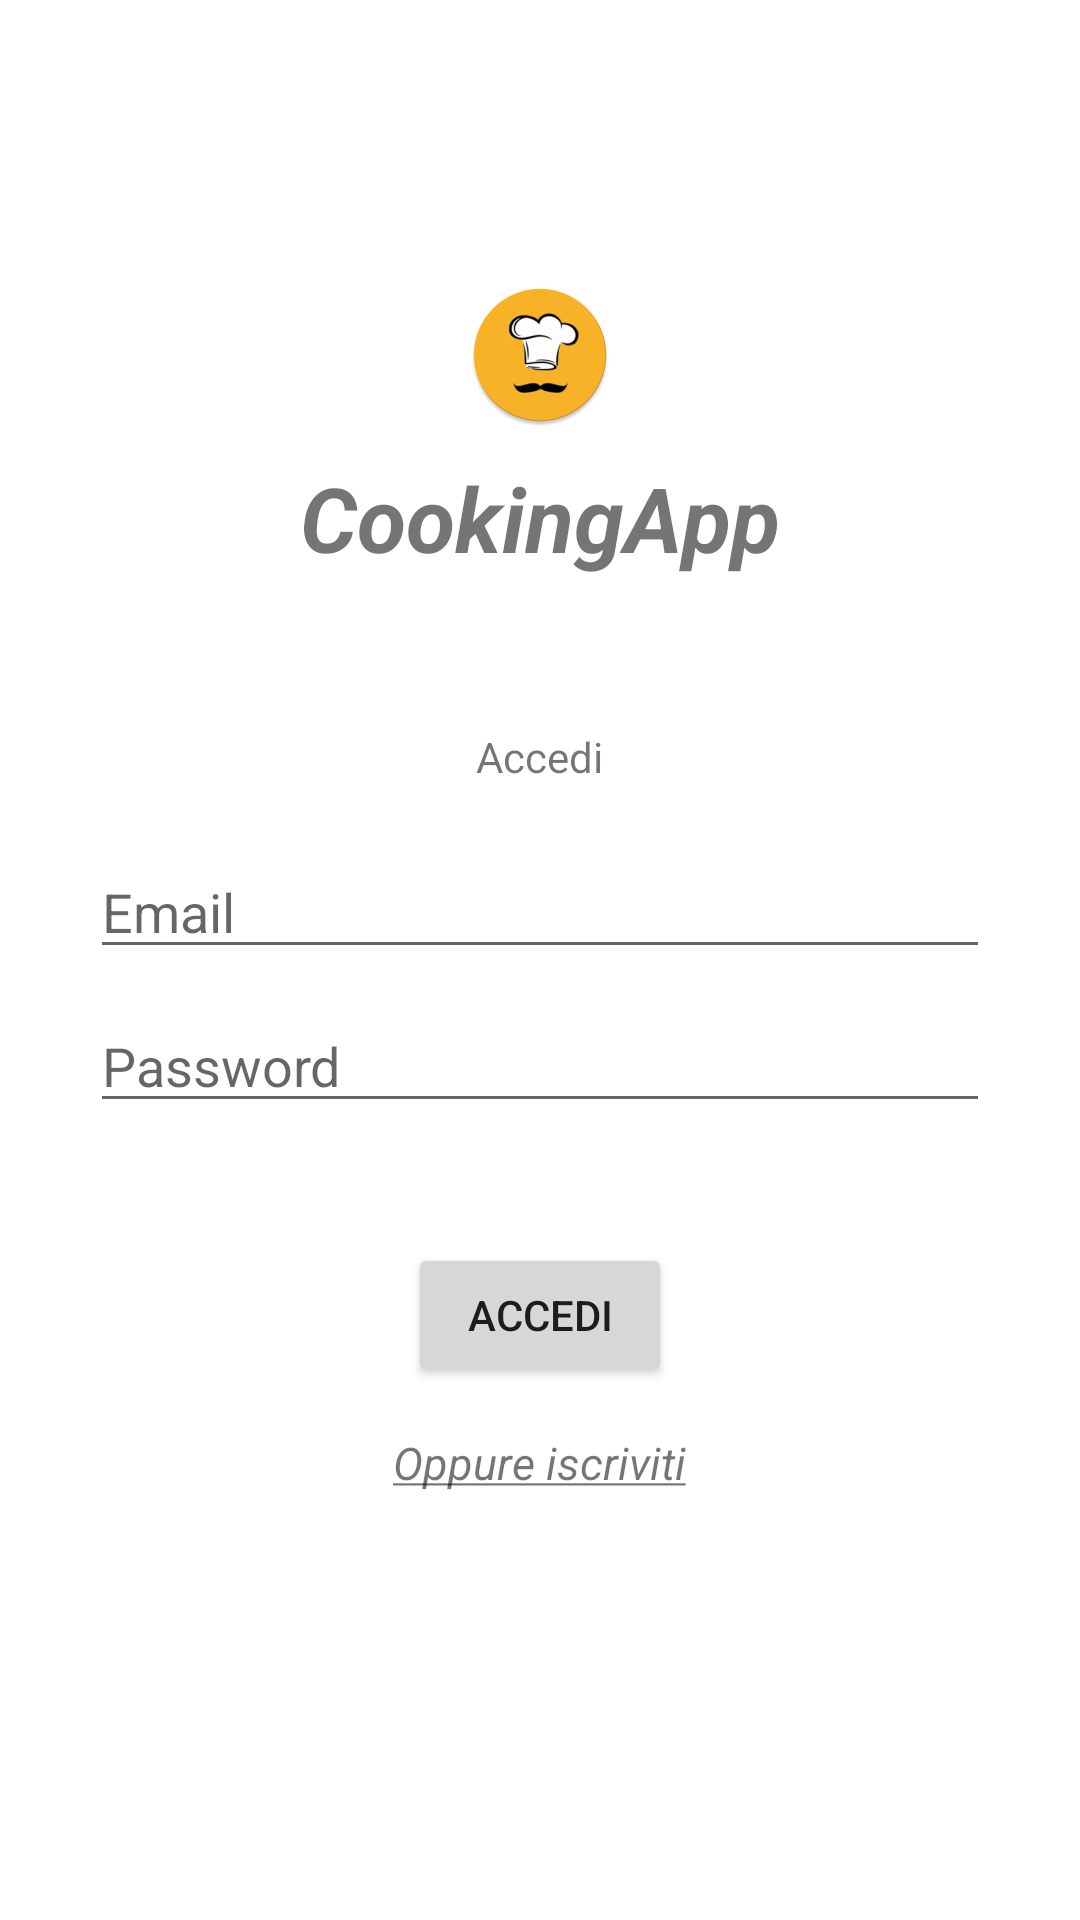

Here is an Android app screen rendered from its layout file. Give the layout XML and the strings, colors and styles it references.
<!-- AndroidManifest.xml: application theme Theme.CookingApp -->
<!-- res/layout/activity_login.xml -->
<?xml version="1.0" encoding="utf-8"?>
<LinearLayout xmlns:android="http://schemas.android.com/apk/res/android"
    xmlns:app="http://schemas.android.com/apk/res-auto"
    xmlns:tools="http://schemas.android.com/tools"
    android:layout_width="match_parent"
    android:layout_height="match_parent"
    android:gravity="center"
    android:orientation="vertical"
    tools:context=".LoginActivity">

    <ImageView
        android:id="@+id/iv_signin_logo"
        android:layout_width="wrap_content"
        android:layout_height="wrap_content"
        android:layout_marginTop="15dp"
        android:layout_marginBottom="5dp"
        android:contentDescription="@string/app_name"
        app:srcCompat="@mipmap/logo_app_round" />

    <TextView
        android:id="@+id/tv_signin_title"
        android:layout_width="wrap_content"
        android:layout_height="wrap_content"
        android:layout_marginTop="5dp"
        android:layout_marginBottom="50dp"
        android:text="@string/app_name"
        android:textSize="30sp"
        android:textStyle="bold|italic" />

    <TextView
        android:id="@+id/tv_login_hint"
        android:layout_width="wrap_content"
        android:layout_height="wrap_content"
        android:layout_marginTop="0dp"
        android:layout_marginBottom="10dp"
        android:gravity="center"
        android:text="@string/login_button" />

    <EditText
        android:id="@+id/et_signin_email"
        android:layout_width="wrap_content"
        android:layout_height="wrap_content"
        android:layout_marginTop="10dp"
        android:layout_marginBottom="5dp"
        android:ems="10"
        android:hint="@string/login_email_hint"
        android:inputType="textEmailAddress"
        android:minWidth="300dp"
        android:importantForAutofill="no" />

    <EditText
        android:id="@+id/et_signin_password"
        android:layout_width="wrap_content"
        android:layout_height="wrap_content"
        android:layout_marginTop="5dp"
        android:layout_marginBottom="15dp"
        android:ems="10"
        android:hint="@string/login_password_hint"
        android:inputType="textPassword"
        android:minWidth="300dp"
        android:importantForAutofill="no" />

    <Button
        android:id="@+id/btn_login"
        android:layout_width="wrap_content"
        android:layout_height="wrap_content"
        android:layout_marginTop="25dp"
        android:layout_marginBottom="10dp"
        android:text="@string/login_button" />

    <TextView
        android:id="@+id/tv_login_signin"
        android:layout_width="wrap_content"
        android:layout_height="wrap_content"
        android:layout_marginTop="5dp"
        android:layout_marginBottom="15dp"
        android:text="@string/login_signin_request"
        android:textSize="15sp"
        android:textStyle="italic" />

    <ProgressBar
        android:id="@+id/progress_login"
        style="?android:attr/progressBarStyle"
        android:layout_width="wrap_content"
        android:layout_height="wrap_content"
        android:visibility="invisible" />
</LinearLayout>
<!-- resources referenced by this layout -->
<resources>
  <!-- mipmap logo_app_round: png bitmap (mipmap-hdpi, 4800 bytes) -->
  <string name="app_name">CookingApp</string>
  <string name="login_button">Accedi</string>
  <string name="login_email_hint" translatable="false">Email</string>
  <string name="login_password_hint" translatable="false">Password</string>
  <string name="login_signin_request"><u>Oppure iscriviti</u></string>
  <style name="Theme.CookingApp" parent="Theme.MaterialComponents.DayNight.NoActionBar">
          
          <item name="colorPrimary">@color/giallo</item>
          <item name="colorPrimaryVariant">@color/giallo_barra</item>
          <item name="colorOnPrimary">@color/white</item>
          
          <item name="colorSecondary">@color/teal_200</item>
          <item name="colorSecondaryVariant">@color/teal_700</item>
          <item name="colorOnSecondary">@color/black</item>
          
          <item name="android:statusBarColor" tools:targetApi="l">?attr/colorPrimaryVariant</item>
          
      </style>
  <color name="giallo">#FFBD00</color>
  <color name="giallo_barra">#F0B200</color>
  <color name="white">#FFFFFFFF</color>
  <color name="teal_200">#FF03DAC5</color>
  <color name="teal_700">#FF018786</color>
  <color name="black">#FF000000</color>
</resources>
